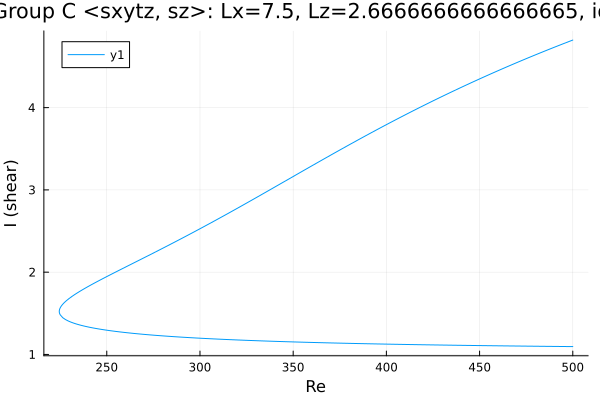

The data file committed next to this chart (first rows):
Re, shear
500.0, 4.821
499.5, 4.817
498.1, 4.805
496.7, 4.792
495.3, 4.78
493.9, 4.767
492.4, 4.755
491, 4.742
489.6, 4.729
488.2, 4.717
486.8, 4.704
485.4, 4.691
484, 4.678
482.5, 4.665
481.1, 4.652
479.7, 4.639
478.9, 4.632
477.5, 4.619
476.1, 4.605
474.7, 4.592
473.3, 4.579
471.9, 4.565
470.4, 4.552
469, 4.538
467.6, 4.524
466.2, 4.511
464.8, 4.497
463.4, 4.483
462, 4.469
460.5, 4.455
459.1, 4.441
457.7, 4.427
456.3, 4.413
454.9, 4.399
453.5, 4.384
452.1, 4.37
450.6, 4.355
449.2, 4.341
447.8, 4.326
446.4, 4.312
445, 4.297
443.6, 4.282
442.2, 4.267
440.7, 4.252
439.3, 4.238
437.9, 4.222
436.5, 4.207
435.1, 4.192
433.7, 4.177
432.3, 4.162
430.9, 4.146
429.4, 4.131
428, 4.115
426.6, 4.099
425.2, 4.084
423.8, 4.068
422.4, 4.052
421, 4.036
419.5, 4.02
418.1, 4.004
... 401 more rows
